Run: headless pygame with SDL's dummy video driver; simulated clock (each Clock.tick advances the game by its frame time, no real sleeping); random seed 0; keys injected as events and as key.get_pressed() state; no mouse input.
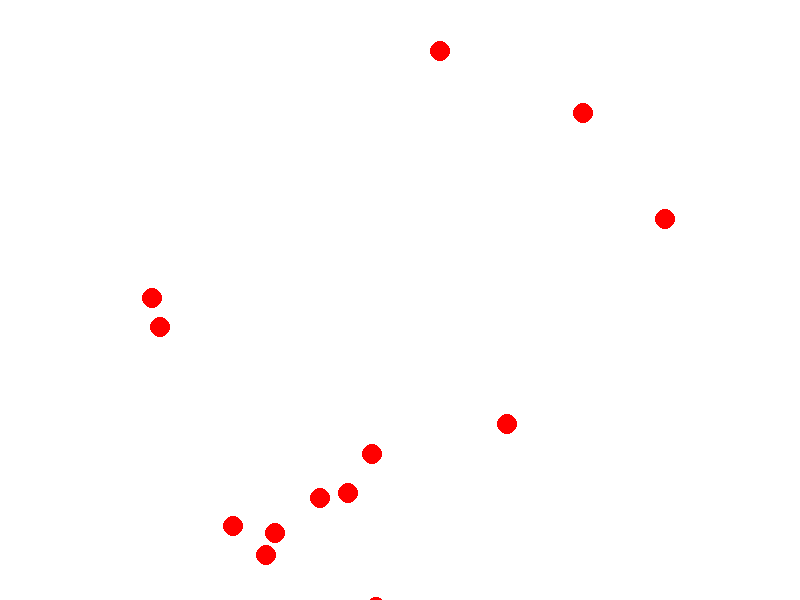
Frame 1 of 4 · flips 1–60 · no input
Frame 2 of 4 · flips 61–180 · tapped SPACE, RETURN · held RIGHT (→), D · screen unchanged from frame 1, image omitted
Frame 3 of 4 · flips 181–300 · held DOWN (↓), S · screen unchanged from frame 2, image omitted
Frame 4 of 4 · flips 301–420 · held LEFT (←), A, UP (↑), W · screen unchanged from frame 3, image omitted

The pygame program that drew these frames:

'''
Tutorial demonstrates how to create a game window with Python Pygame.

Any pygame program that you create will have this basic code
'''

import pygame
import sys
import random

class Enemy(pygame.sprite.Sprite):
    def __init__(self, rad,color,x,y):
        super(Enemy,self).__init__()
        

    def move(self, count):
        if self.rect.left <= -0 or self.rect.right >= 800:
            self.deltax *= -1
        if self.rect.top <= -100 or self.rect.bottom >= 600:
            self.deltay *= -1
                    

        self.rect.centerx += self.deltax
        self.rect.centery += self.deltay

        if count%20 == 0:
            self.index = (self.index+1)%3
            self.image = self.images[self.index]

class Food(pygame.sprite.Sprite):
    def __init__(self, color):
        super(Food,self).__init__()
        self.color = color
        self.radius = 10
        self.image = pygame.Surface((self.radius*2,self.radius*2),pygame.SRCALPHA,32)
        self.image = self.image.convert_alpha()
        pygame.draw.circle(self.image,color, (self.radius,self.radius), self.radius)
        self.rect = self.image.get_rect(center = (random.randint(10,790),random.randint(10,790)))




# Initialize Pygame and give access to all the methods in the package
pygame.init()

# Set up the screen dimensions
screen_width = 800
screen_height = 600
screen = pygame.display.set_mode((screen_width, screen_height))
pygame.display.set_caption("Pygame Tutorial")

# Define colors
WHITE = (255, 255, 255)
BLUE = (0, 0, 255)

# Create clock to later control frame rate
clock = pygame.time.Clock()

meals = pygame.sprite.Group() # Group is a high powered list
for num in range(20):
    meals.add(Food("Red"))

# Main game loop
running = True
while running:
    # Event handling
    for event in pygame.event.get(): # pygame.event.get()
        if event.type == pygame.QUIT:
            running = False

    # Fill the screen with a color (e.g., white)
    screen.fill(WHITE)

    # Paste all of the Food objects on the screen
    meals.draw(screen)

    # Update the display
    pygame.display.flip()

    # Set a frame rate to 60 frames per second
    clock.tick(60)

# Quit Pygame properly
pygame.quit()
sys.exit()
